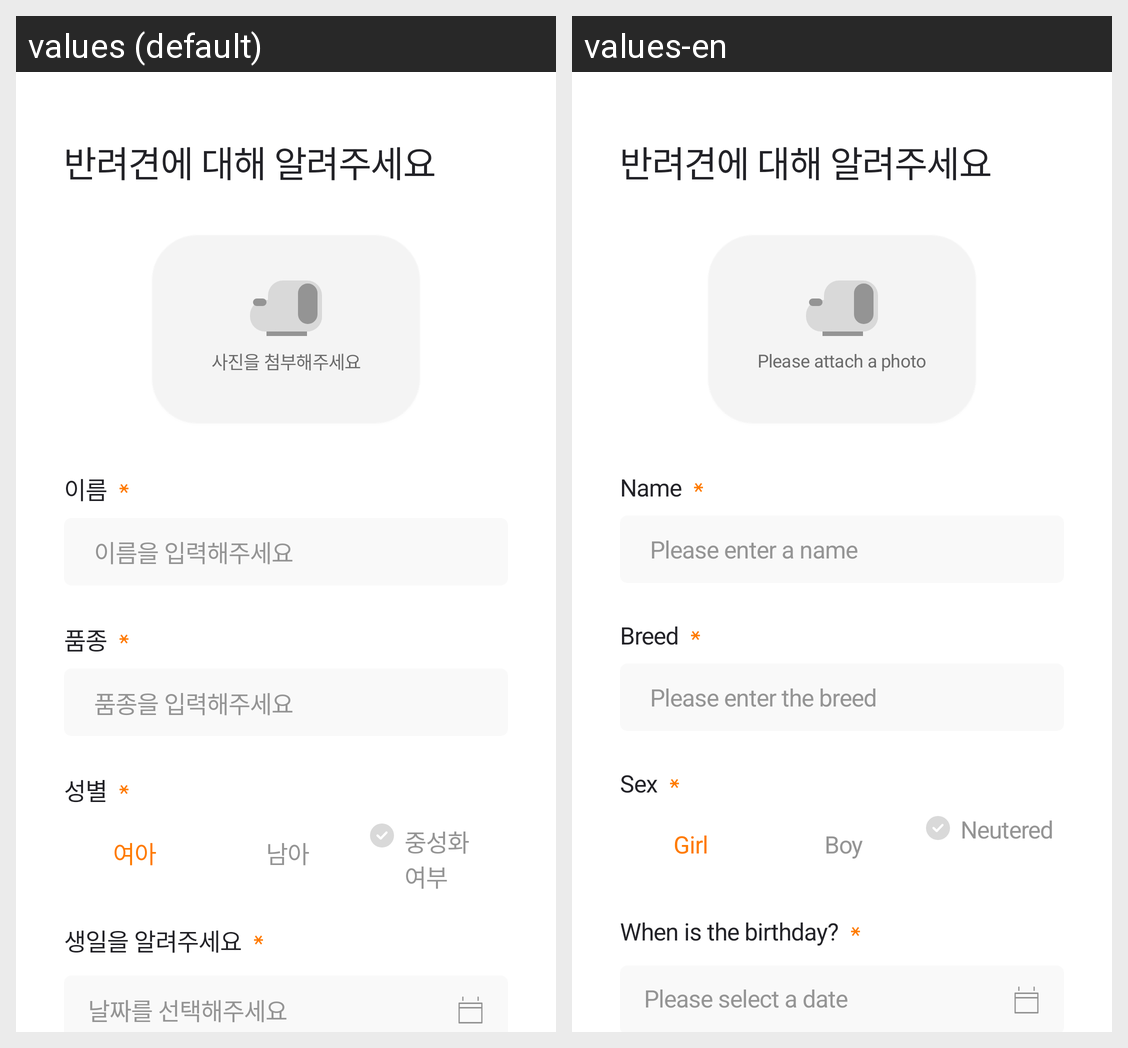

Locale-by-locale string values for the Android screen shown in this grid:
Android screen res/layout/fragment_dog_add_on_boarding.xml rendered under 2 locales, left to right: values (default), values-en. Device: Nexus 5 (rendered at 1080×1920; each locale shown at half size, 540×960, under a caption strip naming it); theme Theme.MeongCareAos.
Strings drawn on this screen, with the default value and each locale's value (text and hints the layout hard-codes, and strings that could not be matched under every locale, appear in the picture but are not listed):

medicalrecord_image_description
  values: 사진을 첨부해주세요
  values-en: Please attach a photo

petadd_name
  values: 이름
  values-en: Name

petadd_input_name
  values: 이름을 입력해주세요
  values-en: Please enter a name

petadd_breed
  values: 품종
  values-en: Breed

petadd_select_breed
  values: 품종을 입력해주세요
  values-en: Please enter the breed

petadd_gender
  values: 성별
  values-en: Sex

petadd_female
  values: 여아
  values-en: Girl

petadd_male
  values: 남아
  values-en: Boy

petadd_neuter_status
  values: 중성화
      여부
  values-en: Neutered

petadd_birthday
  values: 생일을 알려주세요
  values-en: When is the birthday?

all_select_date
  values: 날짜를 선택해주세요
  values-en: Please select a date
